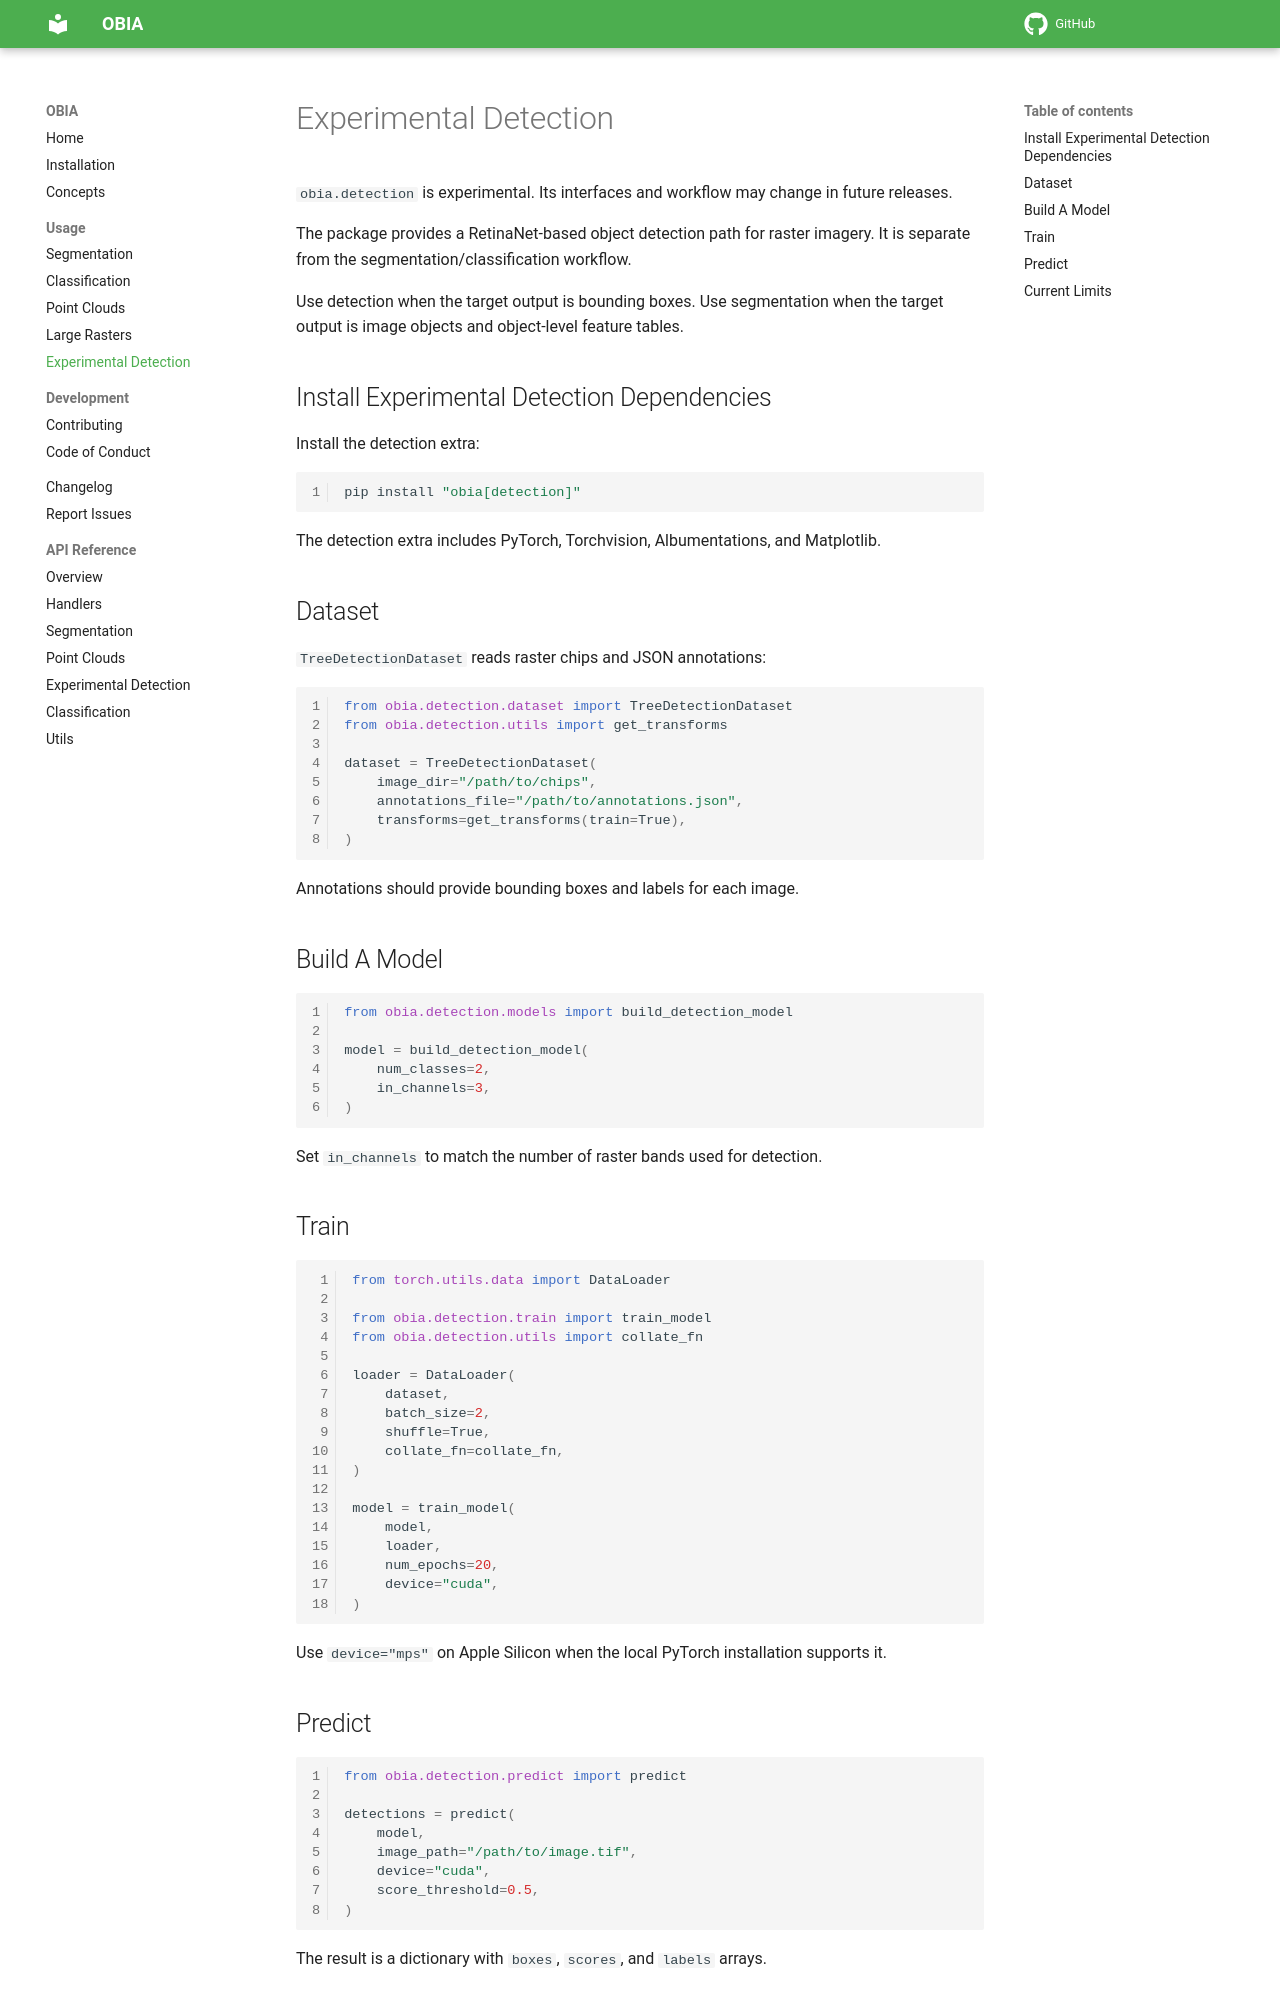

repository: iosefa/obia · page: usage/detection/index.html · generator: mkdocs

# Experimental Detection

`obia.detection` is experimental. Its interfaces and workflow may change in future releases.

The package provides a RetinaNet-based object detection path for raster imagery. It is separate from the segmentation/classification workflow.

Use detection when the target output is bounding boxes. Use segmentation when the target output is image objects and object-level feature tables.

## Install Experimental Detection Dependencies

Install the detection extra:

```bash
pip install "obia[detection]"
```

The detection extra includes PyTorch, Torchvision, Albumentations, and Matplotlib.

## Dataset

`TreeDetectionDataset` reads raster chips and JSON annotations:

```python
from obia.detection.dataset import TreeDetectionDataset
from obia.detection.utils import get_transforms

dataset = TreeDetectionDataset(
    image_dir="/path/to/chips",
    annotations_file="/path/to/annotations.json",
    transforms=get_transforms(train=True),
)
```

Annotations should provide bounding boxes and labels for each image.

## Build A Model

```python
from obia.detection.models import build_detection_model

model = build_detection_model(
    num_classes=2,
    in_channels=3,
)
```

Set `in_channels` to match the number of raster bands used for detection.

## Train

```python
from torch.utils.data import DataLoader

from obia.detection.train import train_model
from obia.detection.utils import collate_fn

loader = DataLoader(
    dataset,
    batch_size=2,
    shuffle=True,
    collate_fn=collate_fn,
)

model = train_model(
    model,
    loader,
    num_epochs=20,
    device="cuda",
)
```

Use `device="mps"` on Apple Silicon when the local PyTorch installation supports it.
